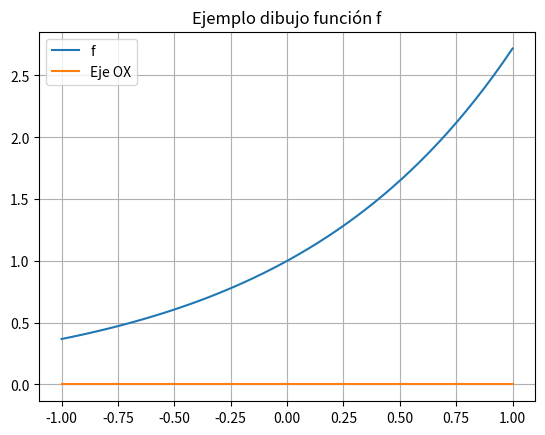

Here is the Python script that generated this plot:
# -*- coding: utf-8 -*-
"""
Gráfica d la función exponencial con maya gruesa (5 puntos)
"""

import numpy as np
import matplotlib.pyplot as plt

f = lambda x : np.exp(x)
x = np.linspace(-1,1)
y = f(x)

plt.figure()
plt.plot(x,y,label='f')
ox=0*x
plt.plot(x,ox, label='Eje OX')
plt.legend()
plt.title('Ejemplo dibujo función f')
plt.grid()
